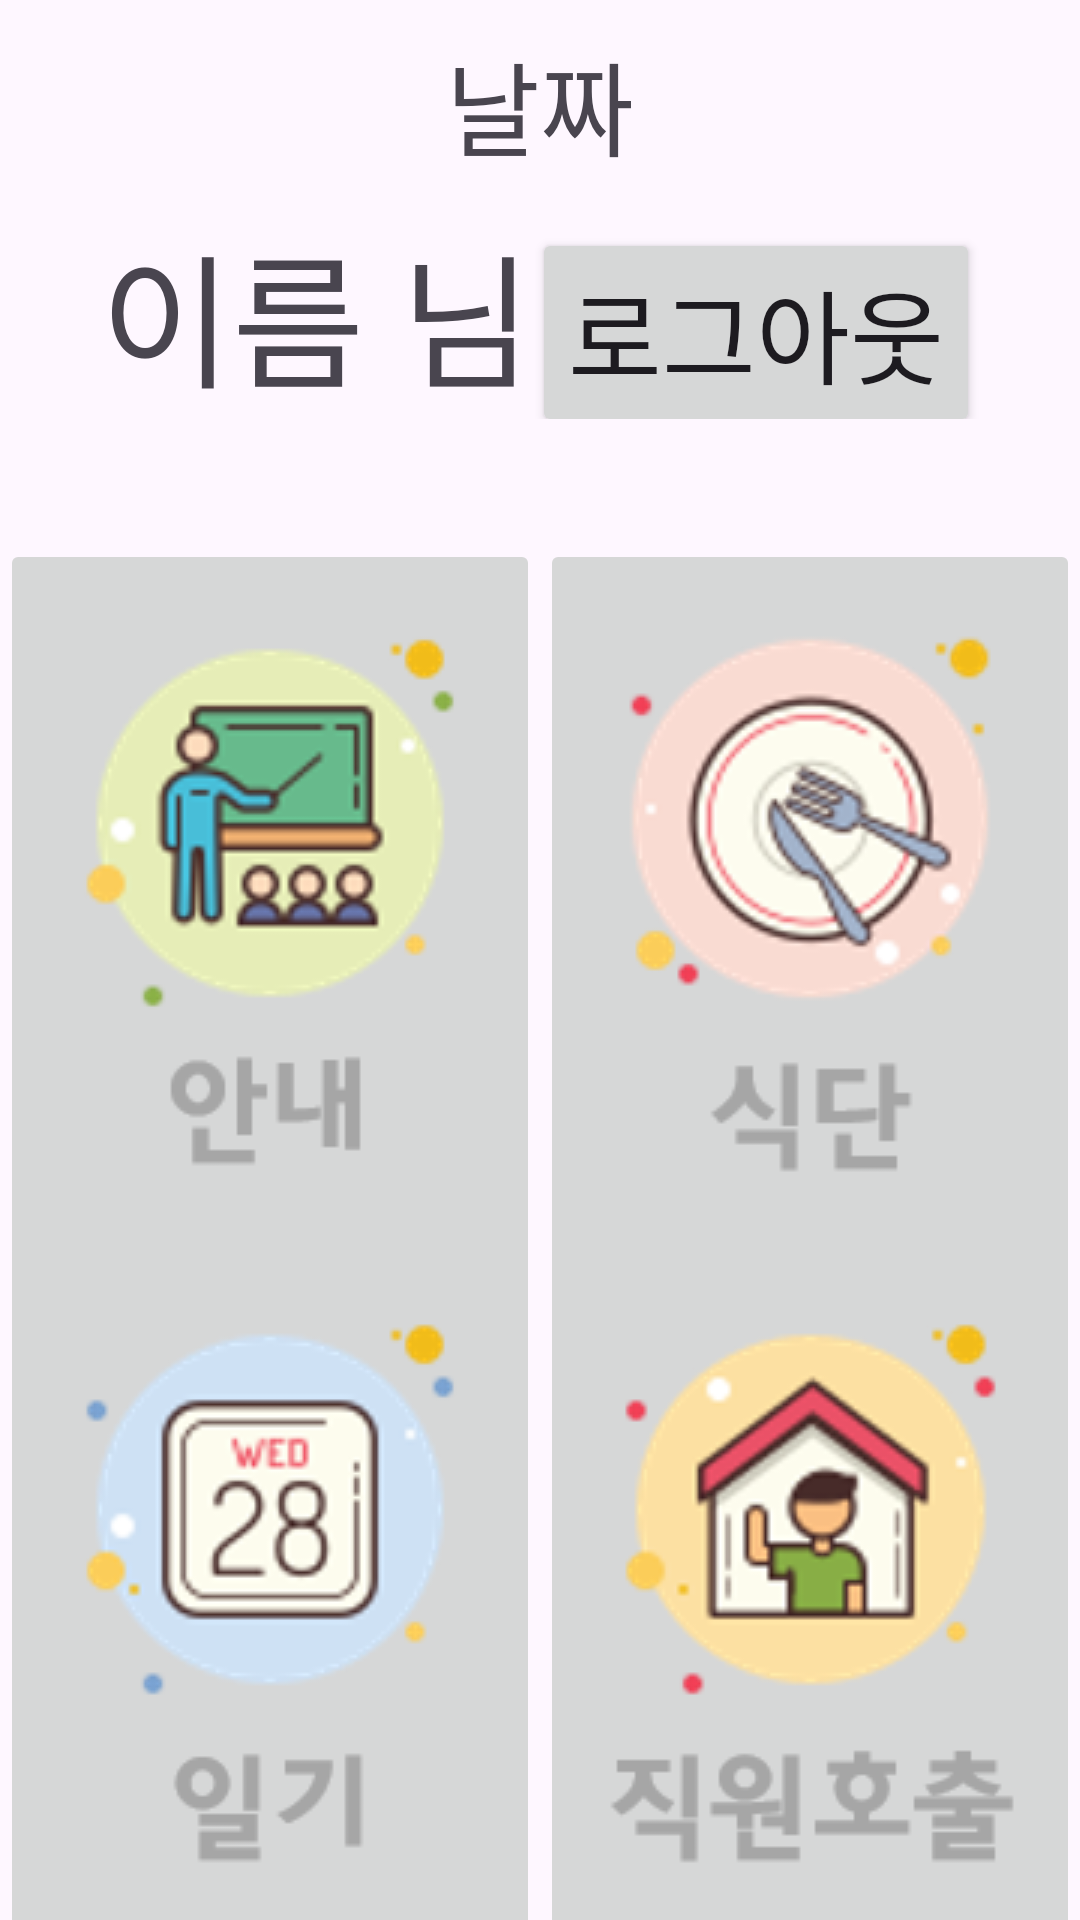

Produce the Android XML layout that renders to this screen, including the resource entries it uses.
<!-- AndroidManifest.xml: application theme Theme.SilverTown -->
<!-- res/layout/home.xml -->
<?xml version="1.0" encoding="utf-8"?>
<androidx.constraintlayout.widget.ConstraintLayout xmlns:android="http://schemas.android.com/apk/res/android"
    xmlns:app="http://schemas.android.com/apk/res-auto"
    xmlns:tools="http://schemas.android.com/tools"
    android:layout_width="match_parent"
    android:layout_height="match_parent">

    <TextView
        android:id="@+id/h_date"
        android:layout_width="wrap_content"
        android:layout_height="wrap_content"
        android:layout_marginTop="10dp"
        android:text="날짜"
        android:textSize="34sp"
        app:layout_constraintEnd_toEndOf="parent"
        app:layout_constraintStart_toStartOf="parent"
        app:layout_constraintTop_toTopOf="parent" />

    <LinearLayout
        android:id="@+id/linearLayout2"
        android:layout_width="wrap_content"
        android:layout_height="wrap_content"
        android:layout_marginTop="10dp"
        android:orientation="horizontal"
        app:layout_constraintEnd_toEndOf="parent"
        app:layout_constraintStart_toStartOf="parent"
        app:layout_constraintTop_toBottomOf="@+id/h_date">

        <TextView
            android:id="@+id/name"
            android:layout_width="wrap_content"
            android:layout_height="wrap_content"
            android:text="이름"
            android:textSize="48sp" />

        <TextView
            android:id="@+id/textView4"
            android:layout_width="wrap_content"
            android:layout_height="wrap_content"
            android:layout_weight="1"
            android:text=" 님"
            android:textSize="48sp" />

        <Button
            android:id="@+id/btn_signout"
            android:layout_width="wrap_content"
            android:layout_height="wrap_content"
            android:text="로그아웃"
            android:textSize="34sp" />
    </LinearLayout>

    <LinearLayout
        android:id="@+id/linearLayout"
        android:layout_width="0dp"
        android:layout_height="250dp"
        android:layout_marginTop="40dp"
        android:layout_weight="1"
        android:orientation="horizontal"
        app:layout_constraintEnd_toEndOf="parent"
        app:layout_constraintStart_toStartOf="parent"
        app:layout_constraintTop_toBottomOf="@+id/linearLayout2">

        <ImageButton
            android:id="@+id/btn_info"
            android:layout_width="215dp"
            android:layout_height="250dp"
            android:layout_weight="1"
            app:srcCompat="@drawable/info" />

        <ImageButton
            android:id="@+id/btn_menu"
            android:layout_width="215dp"
            android:layout_height="250dp"
            android:layout_weight="1"
            app:srcCompat="@drawable/menu" />
    </LinearLayout>

    <LinearLayout
        android:id="@+id/linearLayout5"
        android:layout_width="0dp"
        android:layout_height="250dp"
        android:layout_weight="1"
        android:orientation="horizontal"
        app:layout_constraintBottom_toBottomOf="parent"
        app:layout_constraintEnd_toEndOf="parent"
        app:layout_constraintStart_toStartOf="parent"
        app:layout_constraintTop_toBottomOf="@+id/linearLayout">

        <ImageButton
            android:id="@+id/btn_diary"
            android:layout_width="215dp"
            android:layout_height="250dp"
            android:layout_weight="1"
            app:srcCompat="@drawable/diary" />

        <ImageButton
            android:id="@+id/btn_staff"
            android:layout_width="215dp"
            android:layout_height="250dp"
            android:layout_weight="1"
            app:srcCompat="@drawable/staff" />
    </LinearLayout>

</androidx.constraintlayout.widget.ConstraintLayout>
<!-- resources referenced by this layout -->
<resources>
  <!-- drawable diary: png bitmap (drawable, 16681 bytes) -->
  <!-- drawable info: png bitmap (drawable, 18902 bytes) -->
  <!-- drawable menu: png bitmap (drawable, 23379 bytes) -->
  <!-- drawable staff: png bitmap (drawable, 21635 bytes) -->
  <style name="Theme.SilverTown" parent="Base.Theme.SilverTown" />
  <style name="Base.Theme.SilverTown" parent="Theme.Material3.DayNight.NoActionBar">
          
          
      </style>
</resources>
